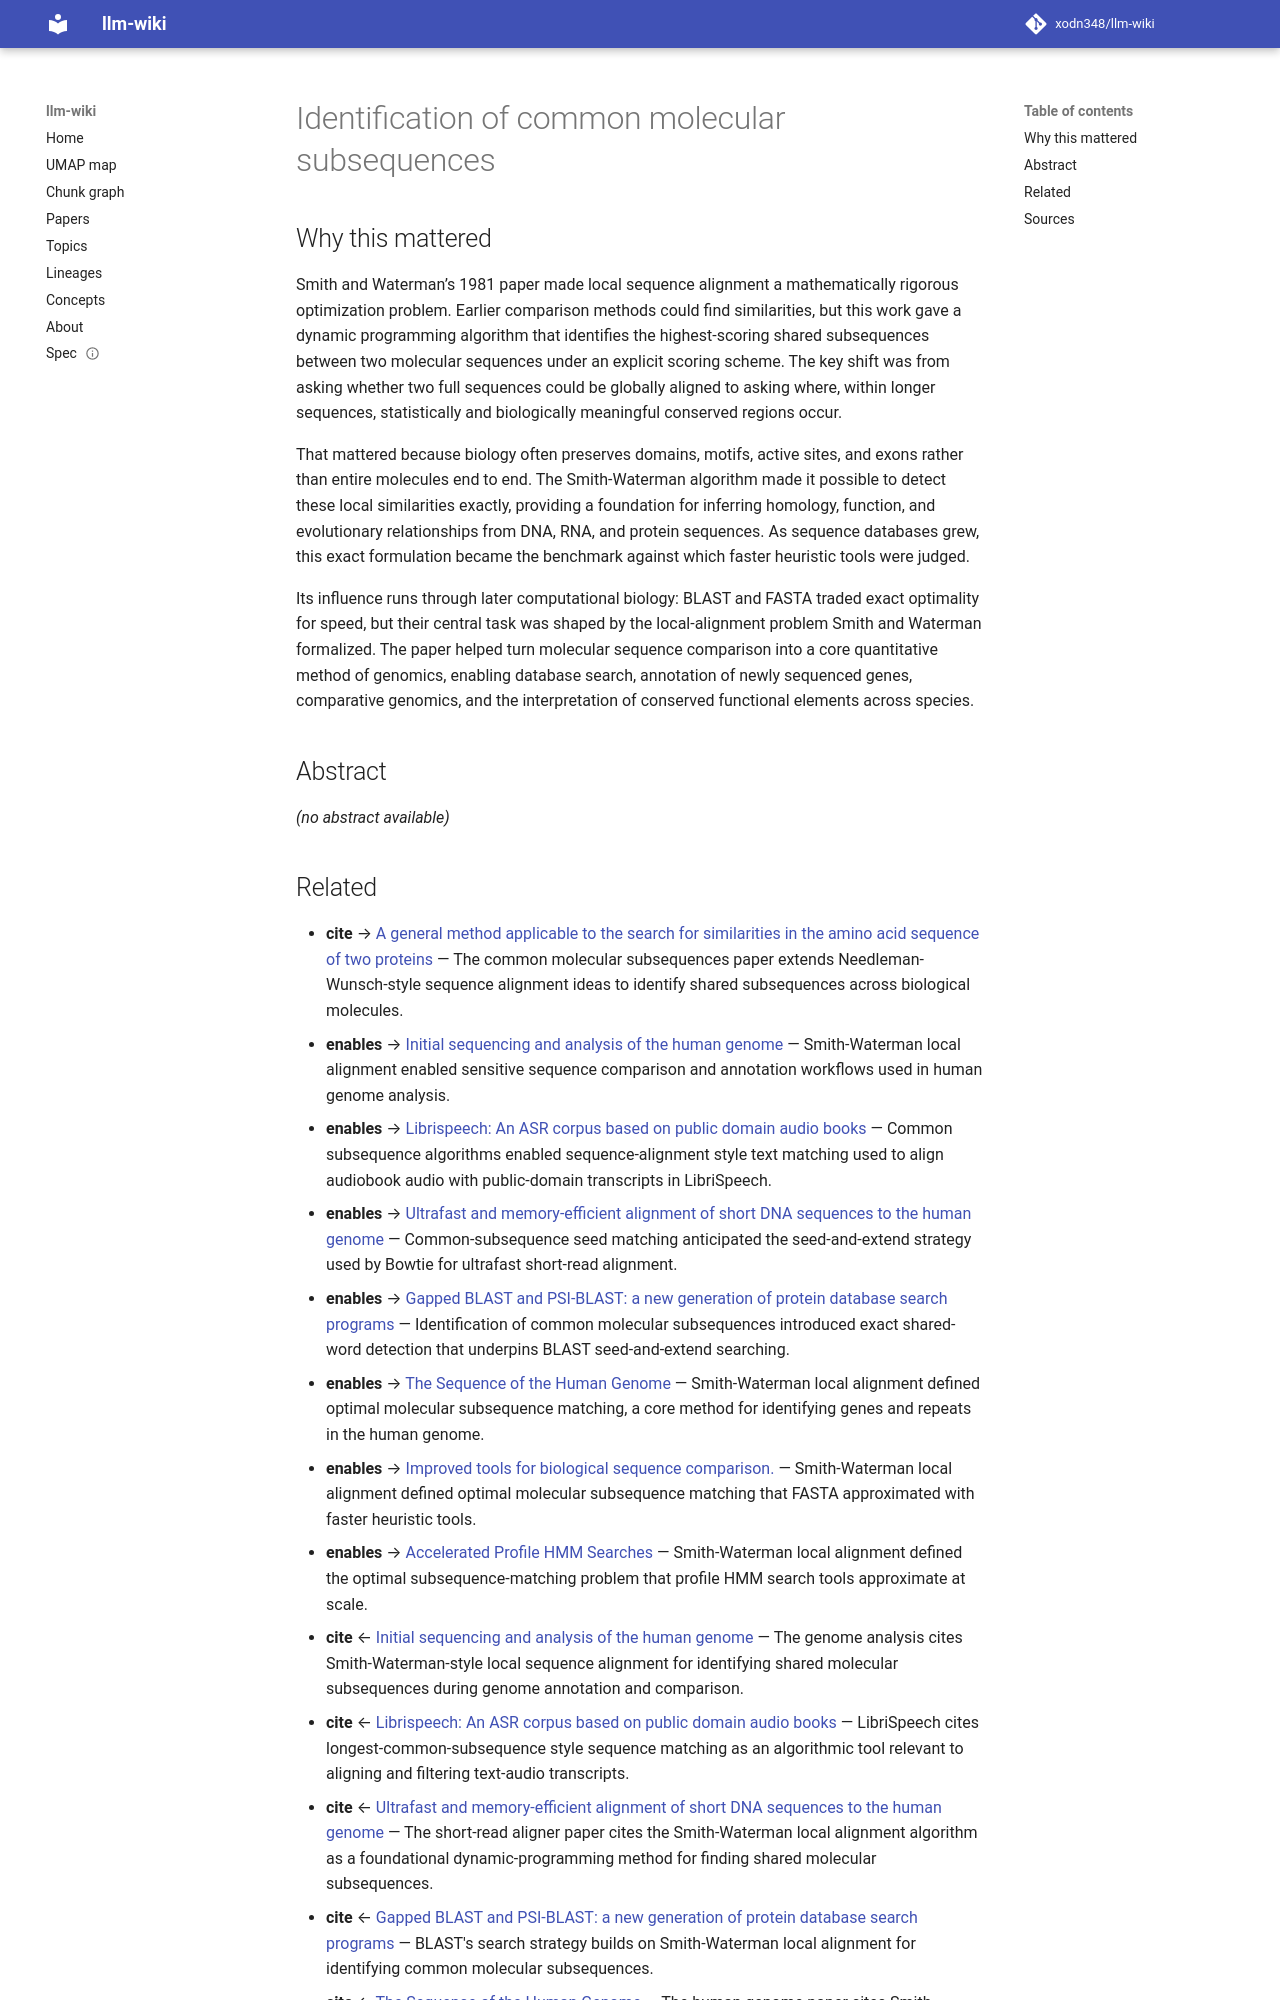

repository: xodn348/llm-wiki · page: paper/10_1016_0022_2836_81_90087_5/index.html · generator: mkdocs

---
title: Identification of common molecular subsequences
doi: 10.1016/0022-2836(81)90087-5
openalex_id: https://openalex.org/W2087064593
year: 1981
venue: Journal of Molecular Biology
authors: Temple F. Smith, Michael S. Waterman
citations: 10064
fleming_tier: true
concepts:
- Quantum computer
- Computer science
- Qubit
- Human genome
- DNA sequencing
- Computational biology
- Genome
- Algorithm
- Biology
- Genetics
---

# Identification of common molecular subsequences

## Why this mattered

Smith and Waterman’s 1981 paper made local sequence alignment a mathematically rigorous optimization problem. Earlier comparison methods could find similarities, but this work gave a dynamic programming algorithm that identifies the highest-scoring shared subsequences between two molecular sequences under an explicit scoring scheme. The key shift was from asking whether two full sequences could be globally aligned to asking where, within longer sequences, statistically and biologically meaningful conserved regions occur.

That mattered because biology often preserves domains, motifs, active sites, and exons rather than entire molecules end to end. The Smith-Waterman algorithm made it possible to detect these local similarities exactly, providing a foundation for inferring homology, function, and evolutionary relationships from DNA, RNA, and protein sequences. As sequence databases grew, this exact formulation became the benchmark against which faster heuristic tools were judged.

Its influence runs through later computational biology: BLAST and FASTA traded exact optimality for speed, but their central task was shaped by the local-alignment problem Smith and Waterman formalized. The paper helped turn molecular sequence comparison into a core quantitative method of genomics, enabling database search, annotation of newly sequenced genes, comparative genomics, and the interpretation of conserved functional elements across species.

## Abstract

_(no abstract available)_
